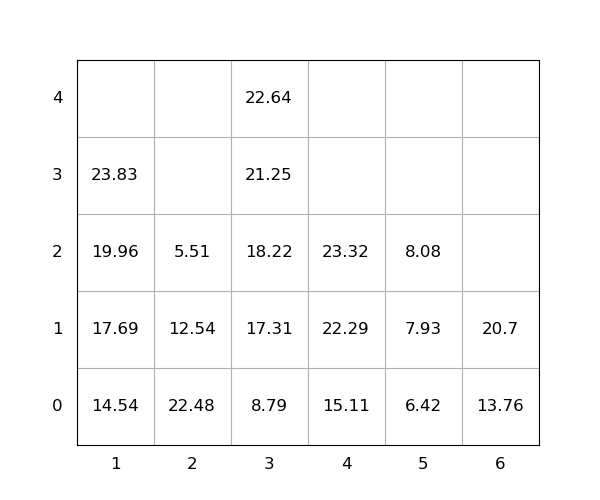

The table this chart was drawn from, first rows:
idx, loc_x, loc_y, loc_z, weight, group, score, seq, reloc, size(ft)
1, 2, 0, 0, 22.48, 0, 22.48, 0, 1.0, 20
2, 4, 0, 0, 15.11, 0, 15.11, 0, 0, 20
3, 3, 0, 0, 8.79, 0, 8.79, 0, 0, 20
4, 3, 0, 1, 17.31, 0, 17.31, 0, 0, 20
5, 4, 0, 1, 22.29, 0, 22.29, 0, 0, 20
6, 5, 0, 0, 6.42, 0, 6.42, 1, 0, 20
7, 3, 0, 2, 18.22, 0, 18.22, 2, 0, 20
8, 1, 0, 0, 14.54, 0, 14.54, 3, 0, 20
9, 6, 0, 0, 13.76, 0, 13.76, 4, 0, 20
10, 3, 0, 3, 21.25, 0, 21.25, 5, 0, 20
11, 6, 0, 1, 20.7, 0, 20.7, 6, 0, 20
12, 2, 0, 1, 12.54, 0, 12.54, 7, 1.0, 20
13, 1, 0, 1, 17.69, 0, 17.69, 8, 0, 20
14, 1, 0, 2, 19.96, 0, 19.96, 9, 0, 20
15, 5, 0, 1, 7.93, 0, 7.93, 10, 0, 20
16, 2, 0, 2, 5.51, 0, 5.51, 11, 1.0, 20
17, 1, 0, 3, 23.83, 0, 23.83, 12, 0, 20
18, 3, 0, 4, 22.64, 0, 22.64, 13, 0, 20
19, 4, 0, 2, 23.32, 0, 23.32, 14, 0, 20
20, 5, 0, 2, 8.08, 0, 8.08, 15, 0, 20
